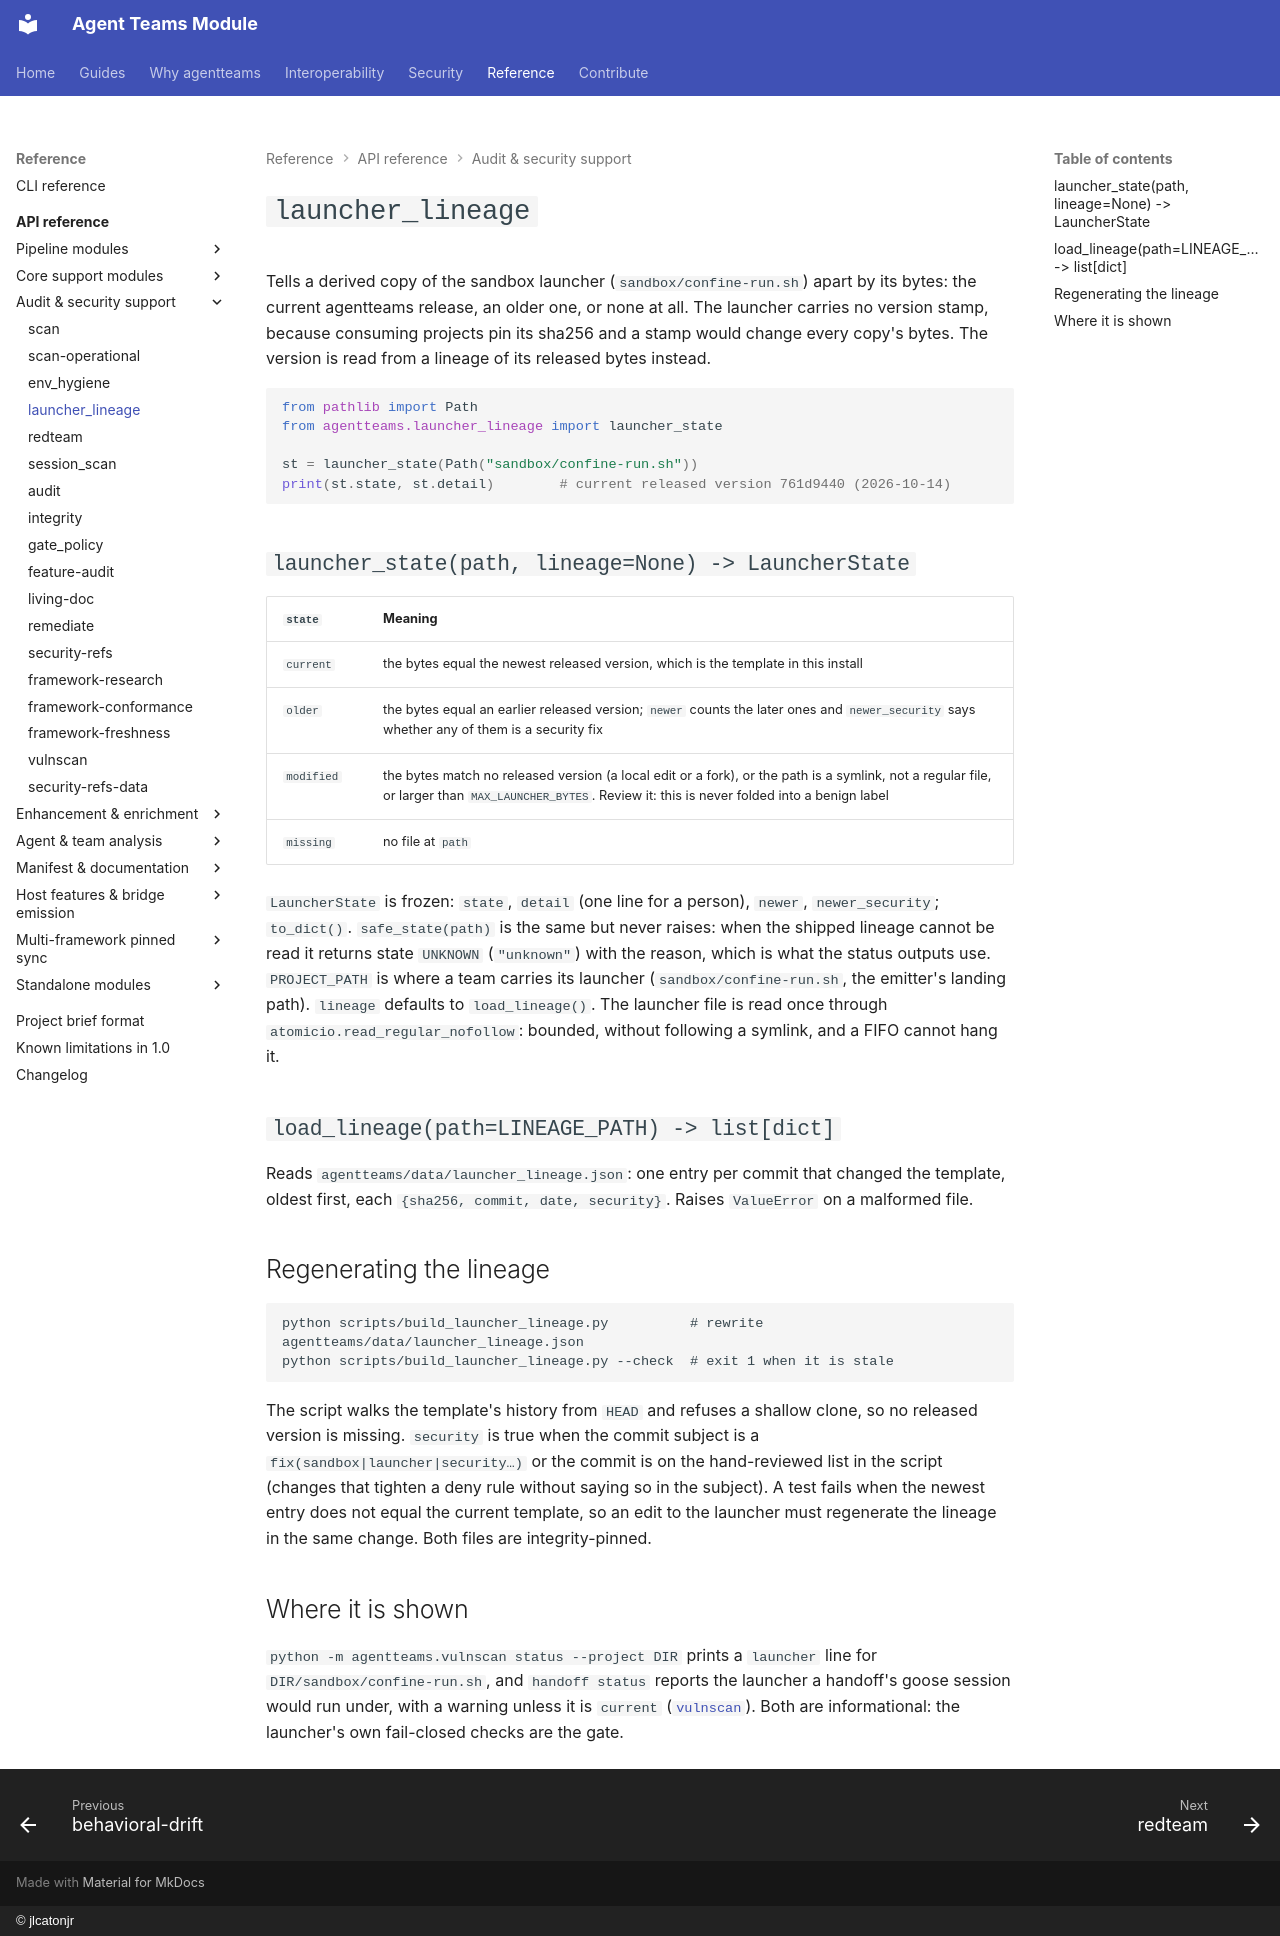

repository: jlcatonjr/agentteams · page: api-reference/launcher-lineage/index.html · generator: mkdocs · copyright: © jlcatonjr

# `launcher_lineage`

Tells a derived copy of the sandbox launcher (`sandbox/confine-run.sh`) apart by its bytes: the current
agentteams release, an older one, or none at all. The launcher carries no version stamp, because consuming projects
pin its sha256 and a stamp would change every copy's bytes. The version is read from a lineage of its released bytes
instead.

```python
from pathlib import Path
from agentteams.launcher_lineage import launcher_state

st = launcher_state(Path("sandbox/confine-run.sh"))
print(st.state, st.detail)        # current released version 761d9440 (2026-10-14)
```

## `launcher_state(path, lineage=None) -> LauncherState`

| `state` | Meaning |
|---|---|
| `current` | the bytes equal the newest released version, which is the template in this install |
| `older` | the bytes equal an earlier released version; `newer` counts the later ones and `newer_security` says whether any of them is a security fix |
| `modified` | the bytes match no released version (a local edit or a fork), or the path is a symlink, not a regular file, or larger than `MAX_LAUNCHER_BYTES`. Review it: this is never folded into a benign label |
| `missing` | no file at `path` |

`LauncherState` is frozen: `state`, `detail` (one line for a person), `newer`, `newer_security`; `to_dict()`.
`safe_state(path)` is the same but never raises: when the shipped lineage cannot be read it returns state
`UNKNOWN` (`"unknown"`) with the reason, which is what the status outputs use. `PROJECT_PATH` is where a team carries
its launcher (`sandbox/confine-run.sh`, the emitter's landing path).
`lineage` defaults to `load_lineage()`. The launcher file is read once through `atomicio.read_regular_nofollow`: bounded, without following a symlink, and a FIFO
cannot hang it.

## `load_lineage(path=LINEAGE_PATH) -> list[dict]`

Reads `agentteams/data/launcher_lineage.json`: one entry per commit that changed the template, oldest first, each
`{sha256, commit, date, security}`. Raises `ValueError` on a malformed file.

## Regenerating the lineage

```
python scripts/build_launcher_lineage.py          # rewrite agentteams/data/launcher_lineage.json
python scripts/build_launcher_lineage.py --check  # exit 1 when it is stale
```

The script walks the template's history from `HEAD` and refuses a shallow clone, so no released version is missing.
`security` is true when the commit subject is a `fix(sandbox|launcher|security…)` or the commit is on the
hand-reviewed list in the script (changes that tighten a deny rule without saying so in the subject). A test fails
when the newest entry does not equal the current template, so an edit to the launcher must regenerate the lineage
in the same change. Both files are integrity-pinned.

## Where it is shown

`python -m agentteams.vulnscan status --project DIR` prints a `launcher` line for `DIR/sandbox/confine-run.sh`, and
`handoff status` reports the launcher a handoff's goose session would run under, with a warning unless it is
`current` ([`vulnscan`](vulnscan.md)). Both are informational: the launcher's own fail-closed checks are the gate.
